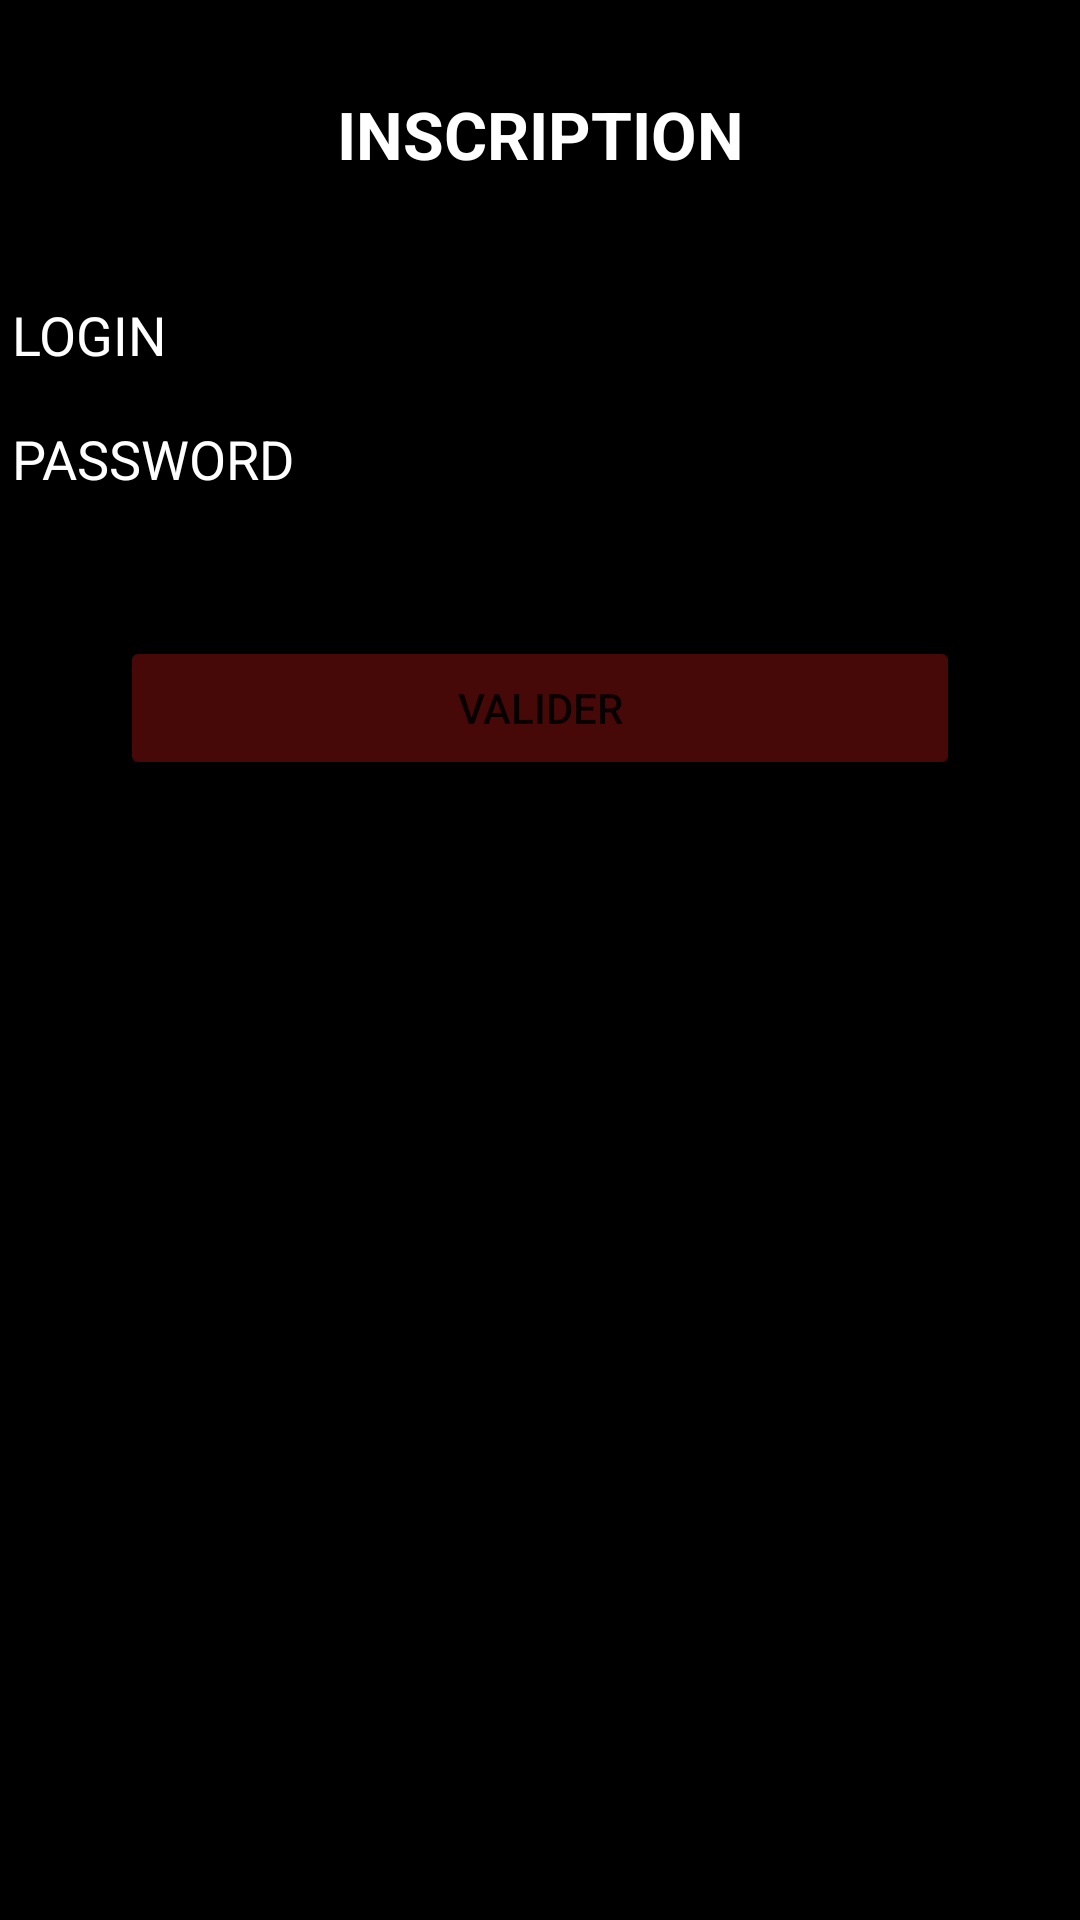

The Android layout XML behind this screen, and the referenced resources:
<!-- AndroidManifest.xml: application theme Theme.ApplicationMovieSearch -->
<!-- res/layout/activity_register.xml -->
<?xml version="1.0" encoding="utf-8"?>
<LinearLayout
    xmlns:android="http://schemas.android.com/apk/res/android"
    android:layout_width="match_parent"
    android:background="@color/black"
    android:layout_height="match_parent"
    android:orientation="vertical">

    <TextView
        android:layout_width="match_parent"
        android:layout_height="wrap_content"
        android:text="INSCRIPTION"
        android:textSize="22sp"
        android:textStyle="bold"
        android:textColor="@color/white"
        android:gravity="center"
        android:layout_marginTop="30dp"
        android:layout_marginBottom="30dp"/>

    <EditText
        android:id="@+id/register_edit_login"
        android:layout_width="match_parent"
        android:textColor="@color/white"
        android:textColorHint="@color/white"
        android:layout_height="wrap_content"
        android:hint="LOGIN"/>

    <EditText
        android:id="@+id/register_edit_password"
        android:layout_width="match_parent"
        android:textColor="@color/white"
        android:textColorHint="@color/white"
        android:layout_height="wrap_content"
        android:hint="PASSWORD"/>

    <Button
        android:id="@+id/register_btn_done"
        android:layout_width="match_parent"
        android:backgroundTint="#808E1111"
        android:layout_marginTop="40dp"
        android:layout_marginLeft="40dp"
        android:layout_marginRight="40dp"
        android:layout_height="wrap_content"
        android:text="VALIDER"/>


</LinearLayout>
<!-- resources referenced by this layout -->
<resources>
  <color name="black">#FF000000</color>
  <color name="white">#FFFFFFFF</color>
  <style name="Theme.ApplicationMovieSearch" parent="Theme.MaterialComponents.DayNight.DarkActionBar">
          
          <item name="colorPrimary">@color/black</item>
          <item name="colorPrimaryVariant">@color/purple_700</item>
          <item name="colorOnPrimary">#FBFBFB</item>
          
          <item name="colorSecondary">@color/teal_200</item>
          <item name="colorSecondaryVariant">@color/teal_700</item>
          <item name="colorOnSecondary">#FCFAFA</item>
          
          <item name="android:statusBarColor" tools:targetApi="l">@color/black</item>
          
      </style>
  <color name="purple_700">#FF3700B3</color>
  <color name="teal_200">#FF03DAC5</color>
  <color name="teal_700">#FF018786</color>
</resources>
